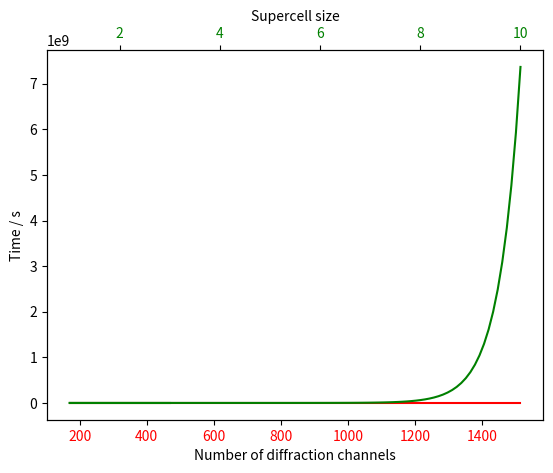

Here is the Python script that generated this plot:
from matplotlib import pyplot as plt
import numpy as np

times = [3.35, 37.35, 408.47]
nch = [170, 671, 1515]
ncell = [1, 2, 3]
ncellcont = np.linspace(1,10,100)
expmodel = 3.35 * np.exp((ncellcont-1)*(np.log(2)/0.29))

fig = plt.figure()
ax = fig.add_subplot(111)
ax.plot(nch,times,color='red')
ax.tick_params(axis='x', labelcolor='red')
ax.set_xlabel("Number of diffraction channels")
ax2 = ax.twiny()
ax2.plot(ncell,times,color='green')
ax2.plot(ncellcont,expmodel,color='green')
ax2.tick_params(axis='x', labelcolor='green')
ax2.set_xlabel("Supercell size")
ax.set_ylabel("Time / s")

plt.show()